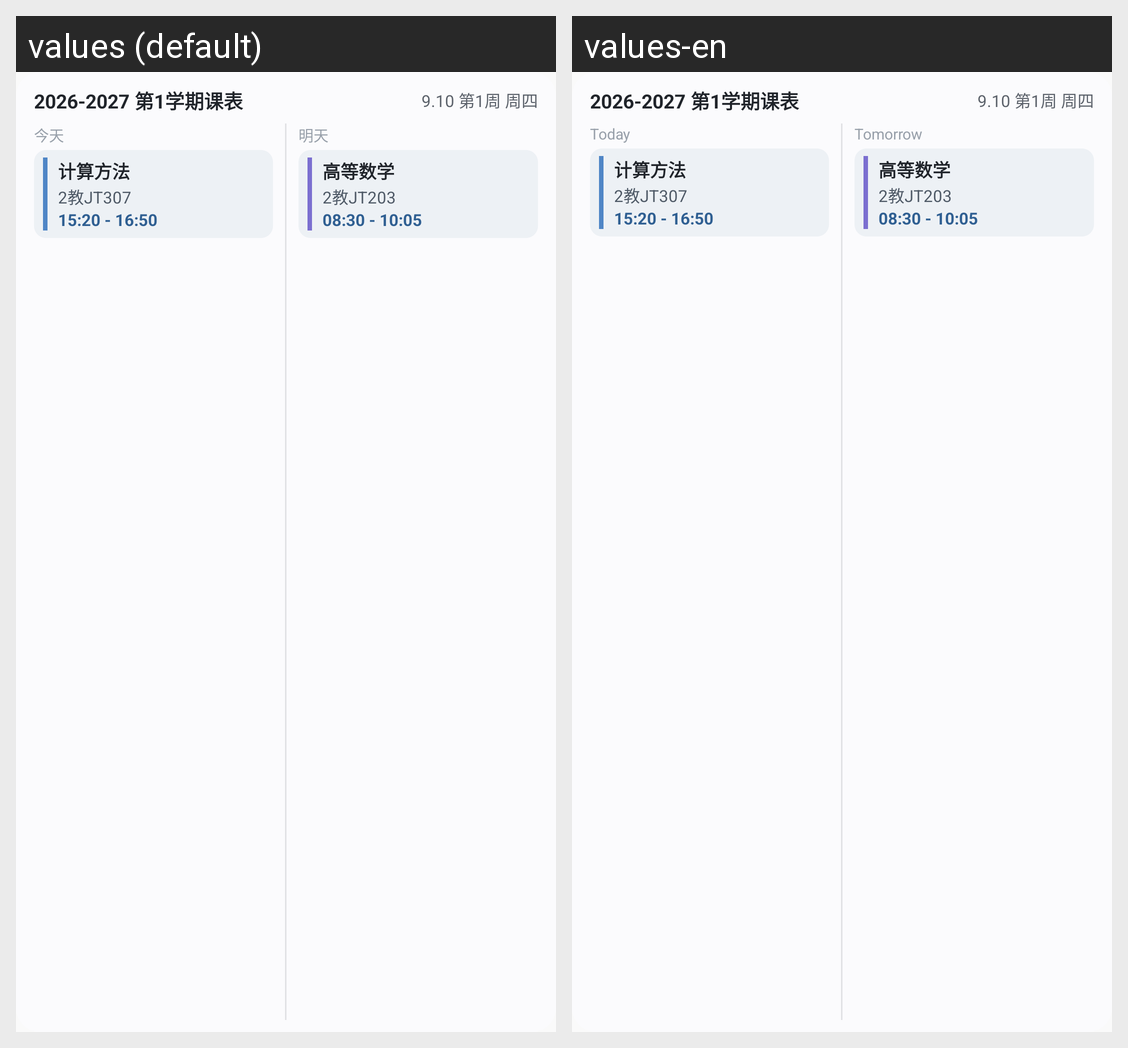

Strings drawn on this Android screen and how each of the app's shown locales translates them:
Android screen res/layout/schedule_widget_preview.xml rendered under 2 locales, left to right: values (default), values-en. Device: Nexus 5 (rendered at 1080×1920; each locale shown at half size, 540×960, under a caption strip naming it); theme AppTheme.
Strings drawn on this screen, with the default value and each locale's value (text and hints the layout hard-codes, and strings that could not be matched under every locale, appear in the picture but are not listed):

schedule_widget_today
  values: 今天
  values-en: Today

schedule_widget_tomorrow
  values: 明天
  values-en: Tomorrow
